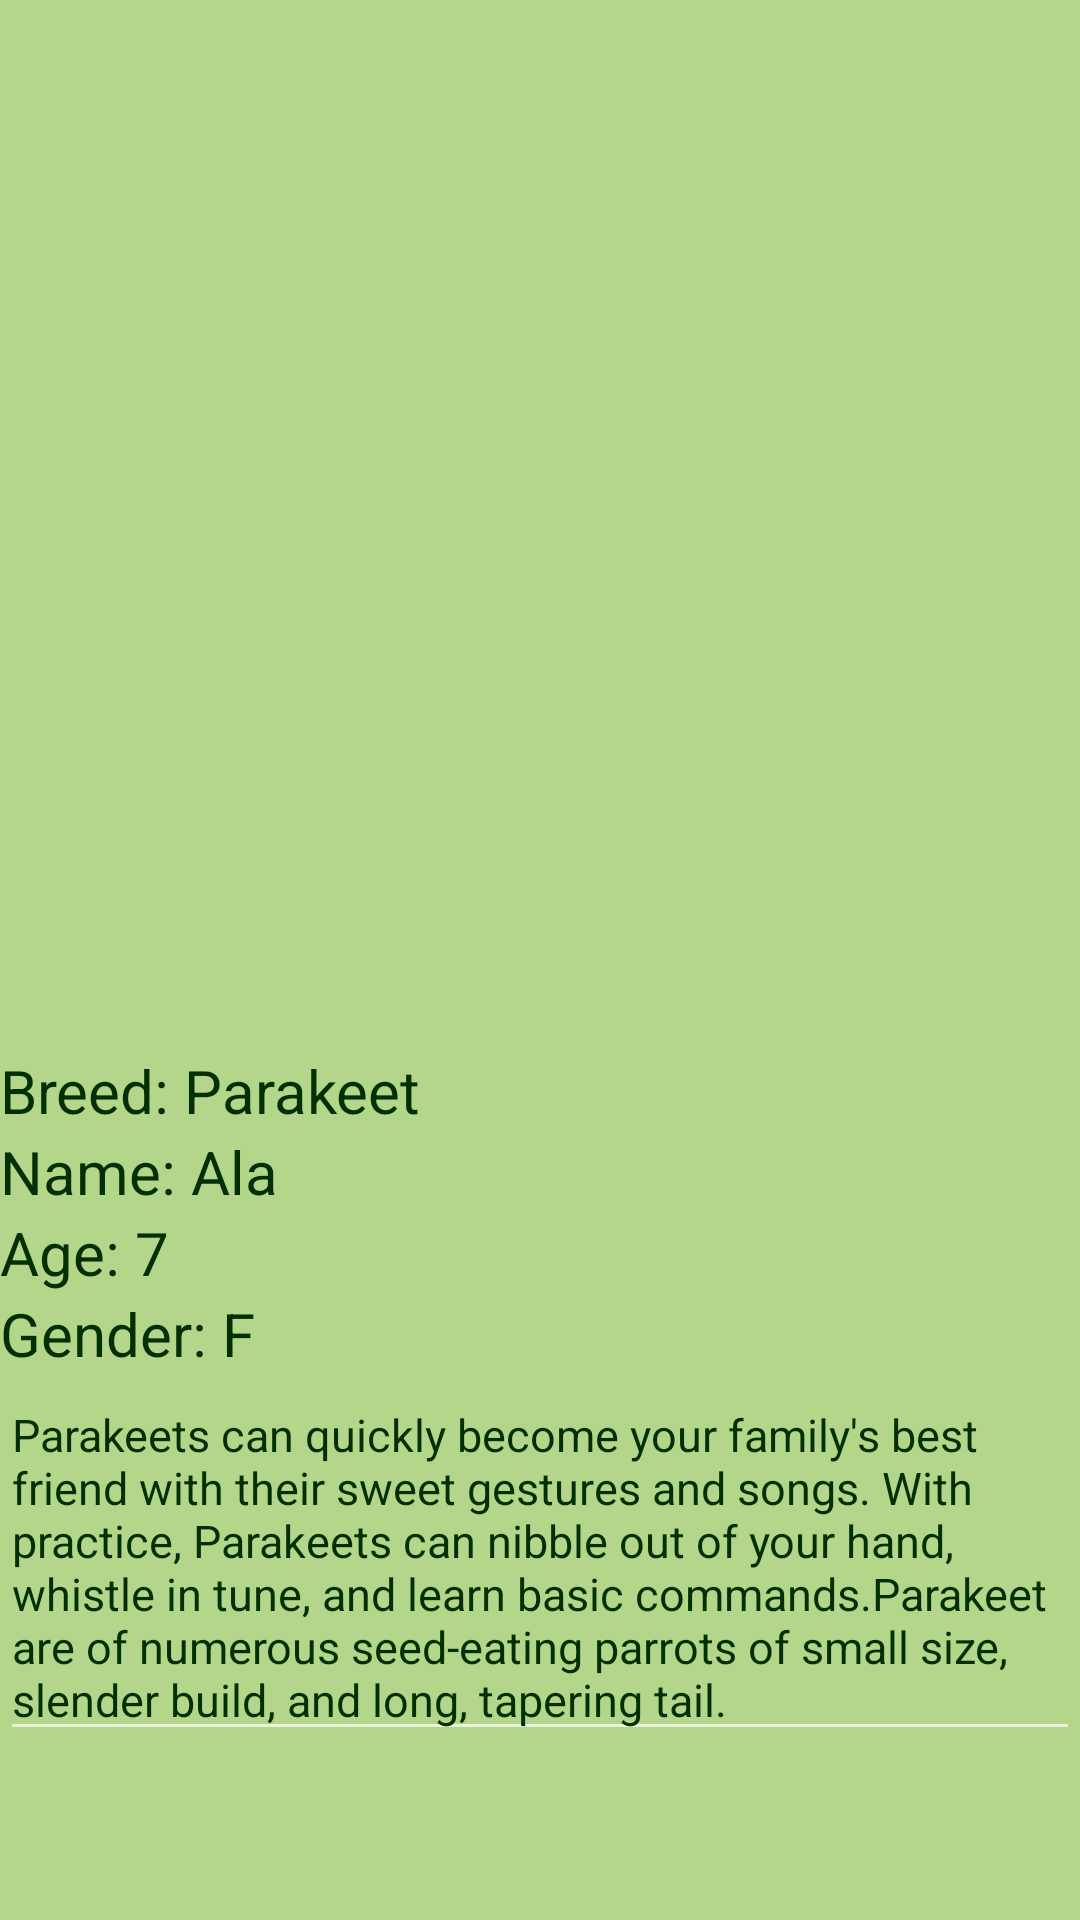

Android layout source for this screen:
<!-- AndroidManifest.xml: application theme Theme.AppCompat.NoActionBar -->
<!-- res/layout/bird5.xml -->
<?xml version="1.0" encoding="utf-8"?>
<LinearLayout xmlns:android="http://schemas.android.com/apk/res/android"
    xmlns:app="http://schemas.android.com/apk/res-auto"
    android:orientation="vertical"
    android:layout_width="match_parent"
    android:layout_height="match_parent"
    android:background="#B4D68B">



    <ImageView
        android:id="@+id/imageView"
        android:layout_width="350dp"
        android:layout_height="350dp"
        android:layout_gravity="center"
        app:srcCompat="@drawable/img_5" />

    <TextView
        android:id="@+id/textView3"
        android:layout_width="match_parent"
        android:layout_height="wrap_content"
        android:textColor="#023003"
        android:text="Breed: Parakeet"
        android:textSize="20sp"/>

    <TextView
        android:id="@+id/textView"
        android:layout_width="match_parent"
        android:layout_height="wrap_content"
        android:textColor="#023003"
        android:text="Name: Ala"
        android:textSize="20sp"/>

    <TextView
        android:id="@+id/textView4"
        android:layout_width="match_parent"
        android:textColor="#023003"
        android:layout_height="wrap_content"
        android:textSize="20sp"
        android:text="Age: 7" />

    <TextView
        android:id="@+id/textView5"
        android:layout_width="match_parent"
        android:layout_height="wrap_content"
        android:textColor="#023003"
        android:textSize="20sp"
        android:text="Gender: F" />

    <EditText
        android:id="@+id/editTextTextMultiLine2"
        android:layout_width="match_parent"
        android:layout_height="wrap_content"
        android:textColor="#023003"
        android:ems="10"
        android:gravity="start|top"
        android:textSize="15sp"
        android:inputType="textMultiLine"
android:text="Parakeets can quickly become your family's best friend with their sweet gestures and songs. With practice, Parakeets can nibble out of your hand, whistle in tune, and learn basic commands.Parakeet are of numerous seed-eating parrots of small size, slender build, and long, tapering tail."        />


    <Button
        android:id="@+id/button2"
        android:layout_width="wrap_content"
        android:layout_height="wrap_content"
        android:text="Adopt Me"
        android:layout_gravity="center"
        android:layout_marginTop="100dp"
        android:onClick="adoptcontact"
        android:background="#BC750D"/>

    <TextView
        android:id="@+id/textView6"
        android:layout_width="match_parent"
        android:layout_height="wrap_content"
        android:layout_marginTop="150dp"
        android:gravity="center"

        android:text="Contact us: petadoption@yahoo.com"
        android:textColor="#023003" />
</LinearLayout>
<!-- resources referenced by this layout -->
<resources>

</resources>
